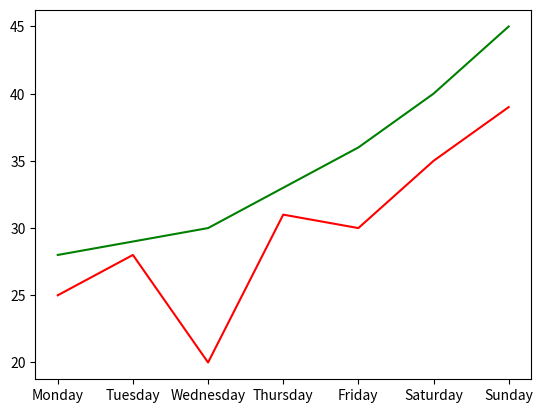

Source code (Python): (Note: this script raises an exception after producing the figure.)
# Write a program to make a graph

import matplotlib.pyplot as da

Day=(['Monday', 'Tuesday', 'Wednesday', 'Thursday', 'Friday', 'Saturday', 'Sunday'])
Max_tem=([28,29,30,33,36,40,45])
Min_tem=([25,28,20,31,30,35,39])
# da.plot(Day,Tem,'r+--')
# da.plot(Day,Tem,color='green',marker='D',markersize='20')
da.plot(Day,Max_tem,color='green',label='Max')
da.plot(Day,Min_tem,'r',label='Min')
da.legend(loc="best",shadow='20',fontsize="large")
da.xlabel("Days")
da.ylabel("Temprature")
da.grid()
da.title("WEATHER iNFORMATION")
da.savefig("Weatherinfo.png")
da.show()
